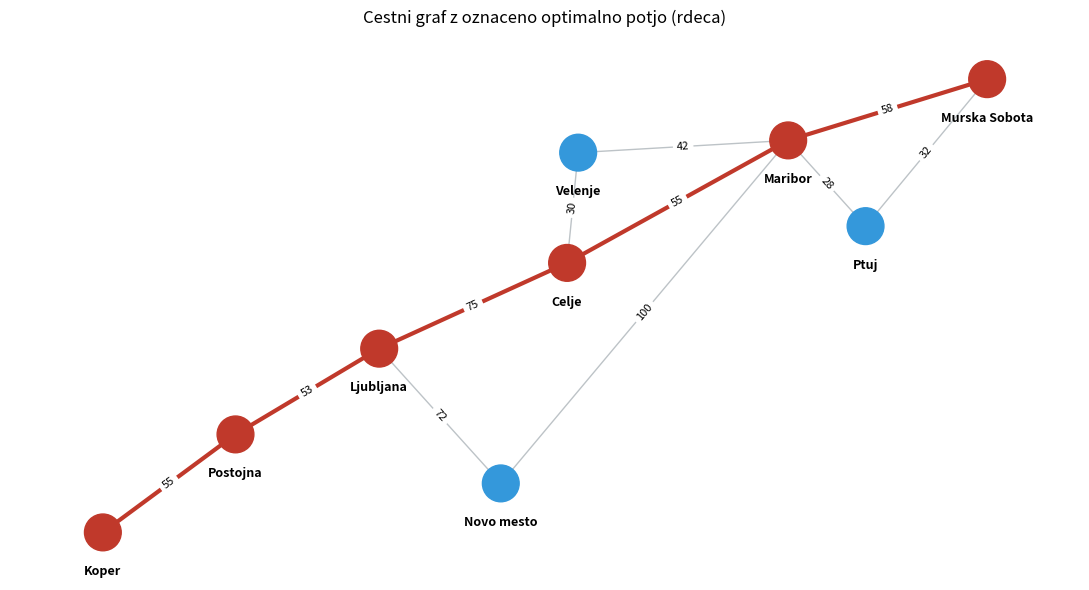
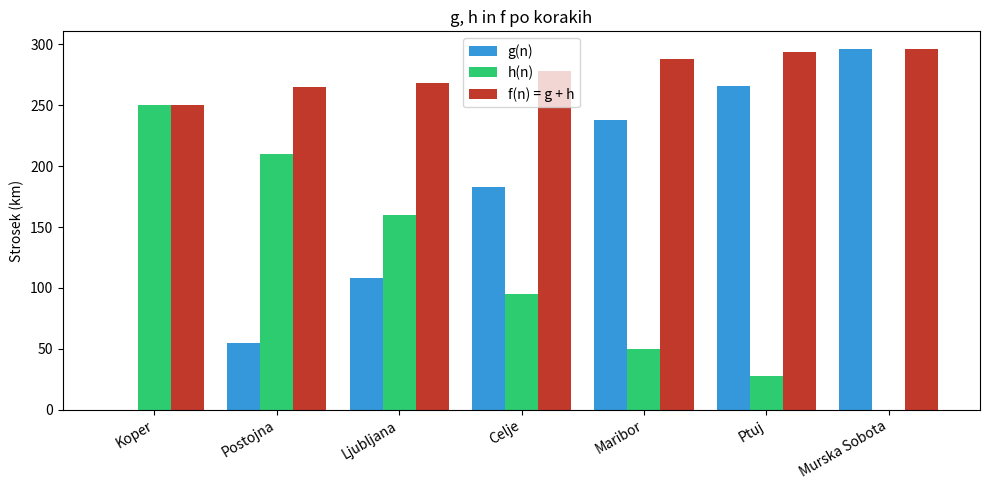

Recreate these plots in Python, in order.
"""
A zvezda (A-Star) iskanje najkrajse poti v cestnem omrezju med slovenskimi mesti.

Cilj: poiscemo najcenejso pot od Kopra do Murske Sobote.
- g(n): dejanski sesteti strosek poti od starta do vozlisca n (cestne razdalje v km)
- h(n): hevristika, ocena zracne razdalje od n do cilja (nikoli ne preceni)
- f(n) = g(n) + h(n): ocena celotne poti skozi n
"""

import heapq
import matplotlib.pyplot as plt
import networkx as nx


# --- Definicija problema ------------------------------------------------------

# Neusmerjen cestni graf: mesto -> [(sosed, cestna_razdalja_km), ...]
GRAF = {
    "Koper":         [("Postojna", 55)],
    "Postojna":      [("Koper", 55), ("Ljubljana", 53)],
    "Ljubljana":     [("Postojna", 53), ("Celje", 75), ("Novo mesto", 72)],
    "Celje":         [("Ljubljana", 75), ("Velenje", 30), ("Maribor", 55)],
    "Novo mesto":    [("Ljubljana", 72), ("Maribor", 100)],
    "Velenje":       [("Celje", 30), ("Maribor", 42)],
    "Maribor":       [("Celje", 55), ("Novo mesto", 100), ("Velenje", 42),
                      ("Ptuj", 28), ("Murska Sobota", 58)],
    "Ptuj":          [("Maribor", 28), ("Murska Sobota", 32)],
    "Murska Sobota": [("Maribor", 58), ("Ptuj", 32)],
}

# Hevristika h(n): ocena zracne razdalje do cilja (Murska Sobota) v km.
# Zracna razdalja je vedno krajsa ali enaka cestni, zato hevristika nikoli
# ne preceni dejanskega stroska (je dopustna -> A zvezda najde optimalno pot).
H = {
    "Koper": 250, "Postojna": 210, "Ljubljana": 160, "Celje": 95,
    "Novo mesto": 135, "Velenje": 85, "Maribor": 50, "Ptuj": 28,
    "Murska Sobota": 0,
}

START = "Koper"
CILJ = "Murska Sobota"

# Priblizne geografske lege mest (vzhod, sever) za map-like izris.
LEGE = {
    "Koper": (0.0, 0.0), "Postojna": (1.2, 0.8), "Ljubljana": (2.5, 1.5),
    "Novo mesto": (3.6, 0.4), "Celje": (4.2, 2.2), "Velenje": (4.3, 3.1),
    "Maribor": (6.2, 3.2), "Ptuj": (6.9, 2.5), "Murska Sobota": (8.0, 3.7),
}


# --- Algoritem A zvezda -------------------------------------------------------

def a_zvezda(graf, h, start, cilj):
    """Vrne (pot, skupni_strosek, vrstni_red_sirjenja)."""
    # OPEN je prioritetna vrsta z elementi (f, g, vozlisce)
    open_seznam = [(h[start], 0, start)]
    stars = {start: None}      # za rekonstrukcijo poti
    g_cena = {start: 0}        # najboljsi znani g za vsako vozlisce
    zaprti = set()             # CLOSED
    vrstni_red = []            # vrstni red, v katerem siri vozlisca

    while open_seznam:
        f, g, vozlisce = heapq.heappop(open_seznam)

        # Zastareli vnos (vozlisce smo ze obdelali po cenejsi poti) preskocimo.
        if vozlisce in zaprti:
            continue
        zaprti.add(vozlisce)
        vrstni_red.append(vozlisce)

        if vozlisce == cilj:
            return rekonstruiraj(stars, cilj), g, vrstni_red

        for sosed, cena in graf[vozlisce]:
            if sosed in zaprti:
                continue
            nova_g = g + cena
            # Sosed dodamo/posodobimo le, ce smo nasli cenejso pot do njega.
            if sosed not in g_cena or nova_g < g_cena[sosed]:
                g_cena[sosed] = nova_g
                stars[sosed] = vozlisce
                heapq.heappush(open_seznam, (nova_g + h[sosed], nova_g, sosed))

    return None, float("inf"), vrstni_red


def rekonstruiraj(stars, cilj):
    """Sledi kazalcem stars od cilja do starta in obrne pot."""
    pot = []
    vozlisce = cilj
    while vozlisce is not None:
        pot.append(vozlisce)
        vozlisce = stars[vozlisce]
    return pot[::-1]


def g_vrednosti_sirjenja(graf, h, start, cilj):
    """Zbere koncni g za vsako sirjeno vozlisce (za stolpicni graf)."""
    g_po_sirjenju = {}
    g_cena = {start: 0}
    open_seznam = [(h[start], 0, start)]
    zaprti = set()
    while open_seznam:
        f, g, v = heapq.heappop(open_seznam)
        if v in zaprti:
            continue
        zaprti.add(v)
        g_po_sirjenju[v] = g
        if v == cilj:
            break
        for sosed, cena in graf[v]:
            if sosed in zaprti:
                continue
            ng = g + cena
            if sosed not in g_cena or ng < g_cena[sosed]:
                g_cena[sosed] = ng
                heapq.heappush(open_seznam, (ng + h[sosed], ng, sosed))
    return g_po_sirjenju


# --- Vizualizacija ------------------------------------------------------------

def izrisi_graf(graf, pot, datoteka):
    """Narise cestni graf z razdaljami in oznaci najdeno optimalno pot."""
    G = nx.Graph()
    for vozlisce, sosedje in graf.items():
        for sosed, cena in sosedje:
            G.add_edge(vozlisce, sosed, weight=cena)

    pot_povezave = set(zip(pot, pot[1:]))

    def je_na_poti(u, v):
        return (u, v) in pot_povezave or (v, u) in pot_povezave

    barve_povezav = ["#c0392b" if je_na_poti(u, v) else "#bdc3c7" for u, v in G.edges()]
    sirine = [3.0 if je_na_poti(u, v) else 1.0 for u, v in G.edges()]
    barve_vozlisc = ["#c0392b" if n in pot else "#3498db" for n in G.nodes()]

    # Oznake mest narisemo pod vozlisci, da se daljsa imena ne odrezejo.
    lege_oznak = {n: (x, y - 0.32) for n, (x, y) in LEGE.items()}

    plt.figure(figsize=(11, 6))
    nx.draw_networkx_edges(G, LEGE, edge_color=barve_povezav, width=sirine)
    nx.draw_networkx_nodes(G, LEGE, node_color=barve_vozlisc, node_size=700)
    nx.draw_networkx_labels(G, lege_oznak, font_size=9, font_weight="bold")
    nx.draw_networkx_edge_labels(
        G, LEGE, edge_labels=nx.get_edge_attributes(G, "weight"), font_size=8
    )
    plt.title("Cestni graf z oznaceno optimalno potjo (rdeca)")
    plt.axis("off")
    plt.tight_layout()
    plt.savefig(datoteka, dpi=150, bbox_inches="tight")
    plt.close()


def izrisi_f_vrednosti(vrstni_red, g_po_sirjenju, h, datoteka):
    """Stolpicni graf g, h in f za vsako vozlisce v vrstnem redu sirjenja."""
    g_vals = [g_po_sirjenju[n] for n in vrstni_red]
    h_vals = [h[n] for n in vrstni_red]
    f_vals = [g + h_ for g, h_ in zip(g_vals, h_vals)]

    x = range(len(vrstni_red))
    sirina = 0.27
    plt.figure(figsize=(10, 5))
    plt.bar([i - sirina for i in x], g_vals, sirina, label="g(n)", color="#3498db")
    plt.bar(list(x), h_vals, sirina, label="h(n)", color="#2ecc71")
    plt.bar([i + sirina for i in x], f_vals, sirina, label="f(n) = g + h", color="#c0392b")
    plt.xticks(list(x), vrstni_red, rotation=30, ha="right")
    plt.ylabel("Strosek (km)")
    plt.title("g, h in f po korakih")
    plt.legend()
    plt.tight_layout()
    plt.savefig(datoteka, dpi=150, bbox_inches="tight")
    plt.close()


# --- Glavni program -----------------------------------------------------------

def main():
    pot, strosek, vrstni_red = a_zvezda(GRAF, H, START, CILJ)

    print("Vrstni red sirjenja vozlisc:")
    print("  " + " -> ".join(vrstni_red))

    if pot is None:
        print("\nPoti do cilja ni.")
        return

    print("\nOptimalna pot:")
    print("  " + " -> ".join(pot))
    print(f"\nSkupni strosek: {strosek} km")

    g_po_sirjenju = g_vrednosti_sirjenja(GRAF, H, START, CILJ)
    izrisi_graf(GRAF, pot, "slika1_graf.png")
    izrisi_f_vrednosti(vrstni_red, g_po_sirjenju, H, "slika2_f.png")
    print("\nShranjena grafa: slika1_graf.png, slika2_f.png")


if __name__ == "__main__":
    main()
